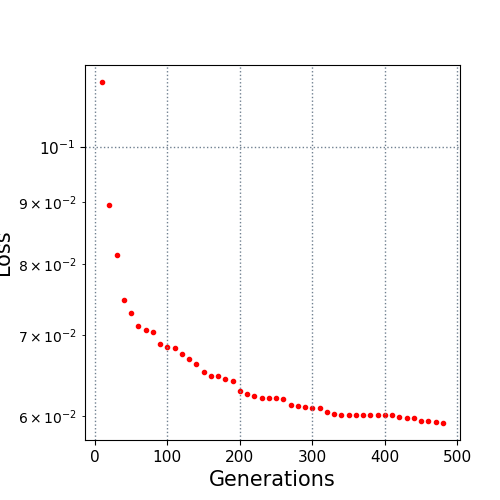

The data file committed next to this chart (first rows):
10.0, 0.113063
20.0, 0.08953
30.0, 0.08148
40.0, 0.07484
50.0, 0.07293
60.0, 0.07115
70.0, 0.07067
80.0, 0.07035
90.0, 0.06883
100.0, 0.06845
110.0, 0.06827
120.0, 0.06749
130.0, 0.06682
140.0, 0.06629
150.0, 0.06521
160.0, 0.06481
170.0, 0.06472
180.0, 0.06438
190.0, 0.06408
200.0, 0.0629
210.0, 0.06263
220.0, 0.06233
230.0, 0.06214
240.0, 0.06213
250.0, 0.06206
260.0, 0.06198
270.0, 0.06133
280.0, 0.06113
290.0, 0.06109
300.0, 0.06094
310.0, 0.06091
320.0, 0.0605
330.0, 0.06028
340.0, 0.06015
350.0, 0.06012
360.0, 0.06012
370.0, 0.06009
380.0, 0.06009
390.0, 0.06009
400.0, 0.06009
410.0, 0.06009
420.0, 0.05997
430.0, 0.05983
440.0, 0.05981
450.0, 0.05945
460.0, 0.05945
470.0, 0.05935
480.0, 0.05924
